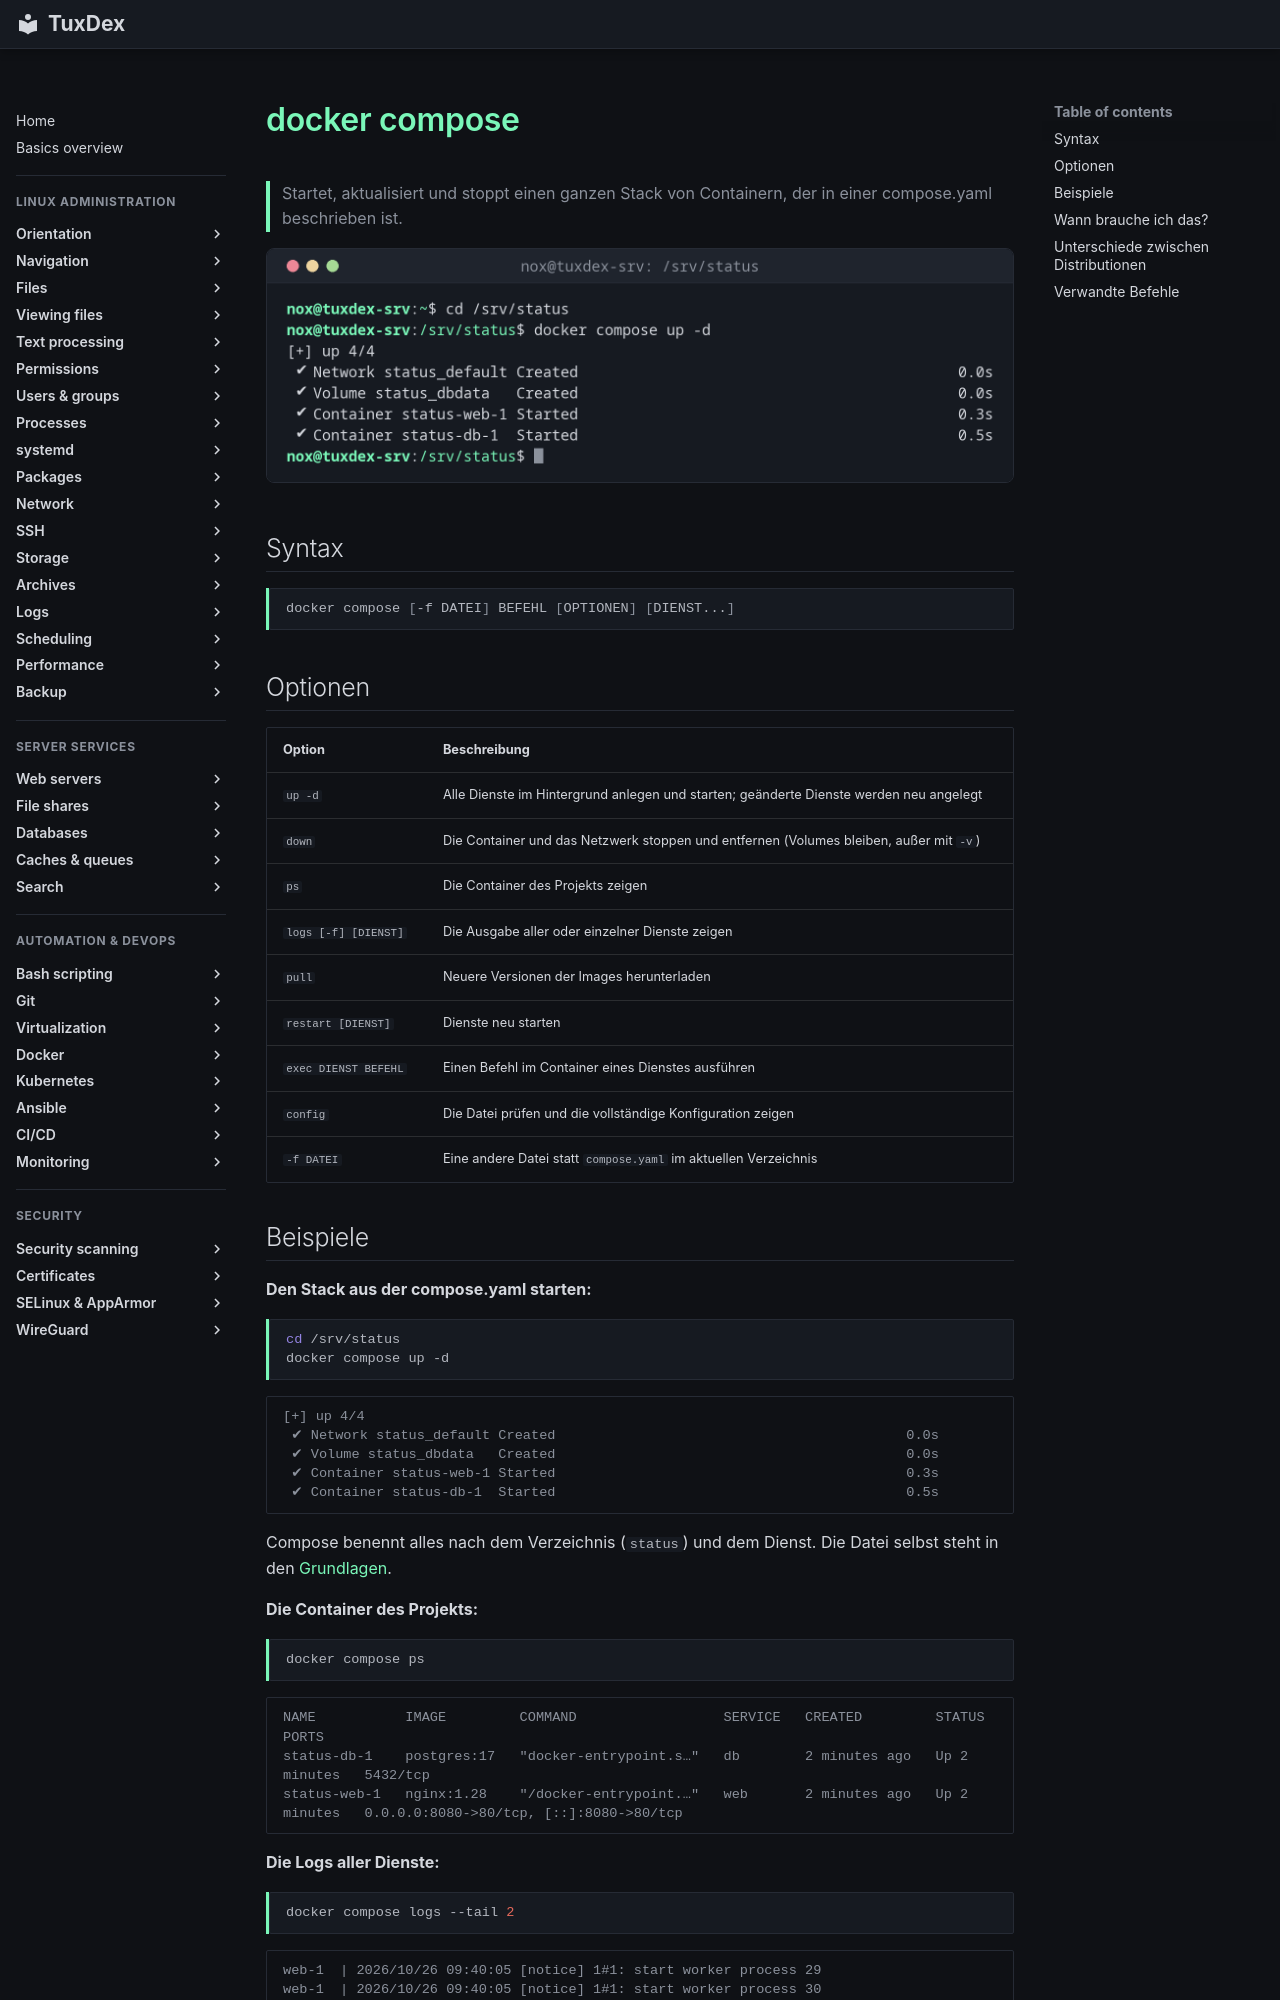

repository: Noxisan/tuxcodex · page: 19-docker/docker-compose.de/index.html · generator: mkdocs

# docker compose

> Startet, aktualisiert und stoppt einen ganzen Stack von Containern, der in einer compose.yaml beschrieben ist.

![docker-compose output](../assets/screenshots/19-docker/docker-compose.png)

## Syntax

```bash
docker compose [-f DATEI] BEFEHL [OPTIONEN] [DIENST...]
```

## Optionen

| Option | Beschreibung |
|--------|--------------|
| `up -d` | Alle Dienste im Hintergrund anlegen und starten; geänderte Dienste werden neu angelegt |
| `down` | Die Container und das Netzwerk stoppen und entfernen (Volumes bleiben, außer mit `-v`) |
| `ps` | Die Container des Projekts zeigen |
| `logs [-f] [DIENST]` | Die Ausgabe aller oder einzelner Dienste zeigen |
| `pull` | Neuere Versionen der Images herunterladen |
| `restart [DIENST]` | Dienste neu starten |
| `exec DIENST BEFEHL` | Einen Befehl im Container eines Dienstes ausführen |
| `config` | Die Datei prüfen und die vollständige Konfiguration zeigen |
| `-f DATEI` | Eine andere Datei statt `compose.yaml` im aktuellen Verzeichnis |
